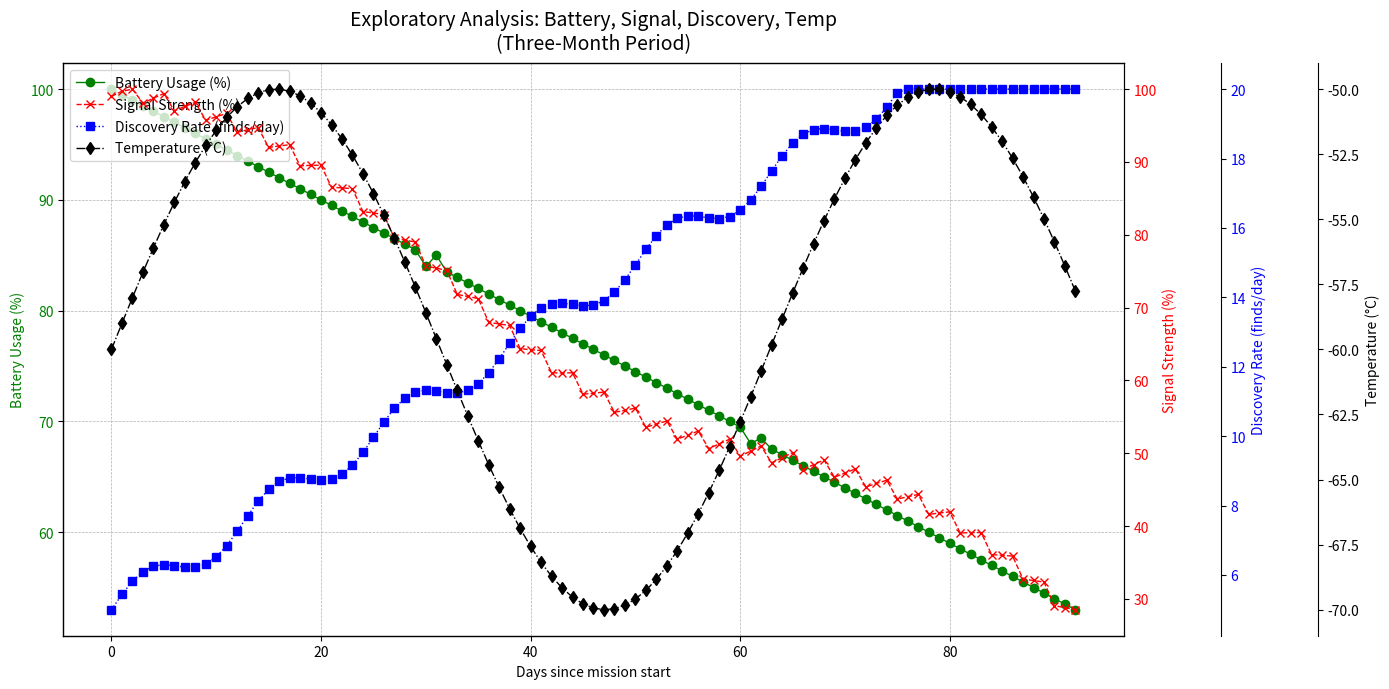

Generate this figure with matplotlib:
import numpy as np
import matplotlib.pyplot as plt

days = np.arange(0, 93, 1)

# Manually shuffled values in the battery_usage dataset
battery_usage = np.array([100, 99.5, 99, 98.5, 98, 97.5, 97, 96.5, 96, 95.5, 95, 94.5, 
                          94, 93.5, 93, 92.5, 92, 91.5, 91, 90.5, 90, 89.5, 89, 88.5, 88, 
                          87.5, 87, 86.5, 86, 85.5, 84, 85, 83.5, 83, 82.5, 82, 81.5, 81, 
                          80.5, 80, 79.5, 79, 78.5, 78, 77.5, 77, 76.5, 76, 75.5, 75, 74.5, 
                          74, 73.5, 73, 72.5, 72, 71.5, 71, 70.5, 70, 69.5, 68, 68.5, 67.5, 
                          67, 66.5, 66, 65.5, 65, 64.5, 64, 63.5, 63, 62.5, 62, 61.5, 61, 
                          60.5, 60, 59.5, 59, 58.5, 58, 57.5, 57, 56.5, 56, 55.5, 55, 54.5, 
                          54, 53.5, 53])

# Manually modified values in the signal_strength dataset
signal_strength = np.clip(100 - (0.8 * days) + 5*np.sin(0.1*days) + (days % 3 - 1), 0, 100)

# No alteration in the discovery_rate to keep its sequence unchanged
discovery_rate = np.clip(5 + 0.2 * days + 0.5*np.sin(0.5*days), 0, 20)

# No alteration in the temperature_readings to maintain its integrity
temperature_readings = -60 + 10*np.sin(0.1*days)

fig, ax1 = plt.subplots(figsize=(14, 7))

ax1.plot(days, battery_usage, 'o-', color='green', label='Battery Usage (%)', linewidth=1)
ax1.set_xlabel('Days since mission start', fontsize=10)
ax1.set_ylabel('Battery Usage (%)', color='green', fontsize=10)
ax1.tick_params(axis='y', labelcolor='green')

ax2 = ax1.twinx()
ax2.plot(days, signal_strength, 'x--', color='red', label='Signal Strength (%)', linewidth=1)
ax2.set_ylabel('Signal Strength (%)', color='red', fontsize=10)
ax2.tick_params(axis='y', labelcolor='red')

ax3 = ax1.twinx()
ax3.spines['right'].set_position(('outward', 70))
ax3.plot(days, discovery_rate, 's:', color='blue', label='Discovery Rate (finds/day)', linewidth=1)
ax3.set_ylabel('Discovery Rate (finds/day)', color='blue', fontsize=10)
ax3.tick_params(axis='y', labelcolor='blue')

ax4 = ax1.twinx()
ax4.spines['right'].set_position(('outward', 140))
ax4.plot(days, temperature_readings, 'd-.', color='black', label='Temperature (°C)', linewidth=1)
ax4.set_ylabel('Temperature (°C)', color='black', fontsize=10)
ax4.tick_params(axis='y', labelcolor='black')

lines1, labels1 = ax1.get_legend_handles_labels()
lines2, labels2 = ax2.get_legend_handles_labels()
lines3, labels3 = ax3.get_legend_handles_labels()
lines4, labels4 = ax4.get_legend_handles_labels()

ax1.legend(lines1 + lines2 + lines3 + lines4, labels1 + labels2 + labels3 + labels4, loc='upper left', fontsize=10)

ax1.grid(True, linestyle='--', linewidth=0.5)
plt.title('Exploratory Analysis: Battery, Signal, Discovery, Temp\n(Three-Month Period)', fontsize=14, fontweight='normal', pad=10)

plt.tight_layout()
plt.show()
